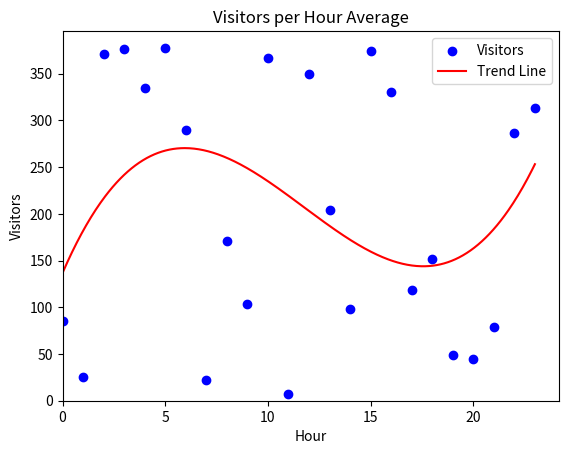

This chart was generated by the following Python code:
import numpy as np
import matplotlib.pyplot as plt

plt.get_current_fig_manager().set_window_title('Scatter Project')

x = np.arange(24)
y = np.random.randint(0, 401, size=x.shape)

degree = 3
coeffs = np.polyfit(x, y, degree)
poly = np.poly1d(coeffs)

x_curve = np.linspace(x.min(), x.max(), 500)
y_curve = poly(x_curve)

plt.scatter(x, y, color='blue', label='Visitors')
plt.plot(x_curve, y_curve, color='red', label='Trend Line')
plt.xlabel('Hour')
plt.ylabel('Visitors')
plt.title('Visitors per Hour Average')
plt.legend()

plt.xlim(left=0)
plt.ylim(bottom=0)

plt.show()
